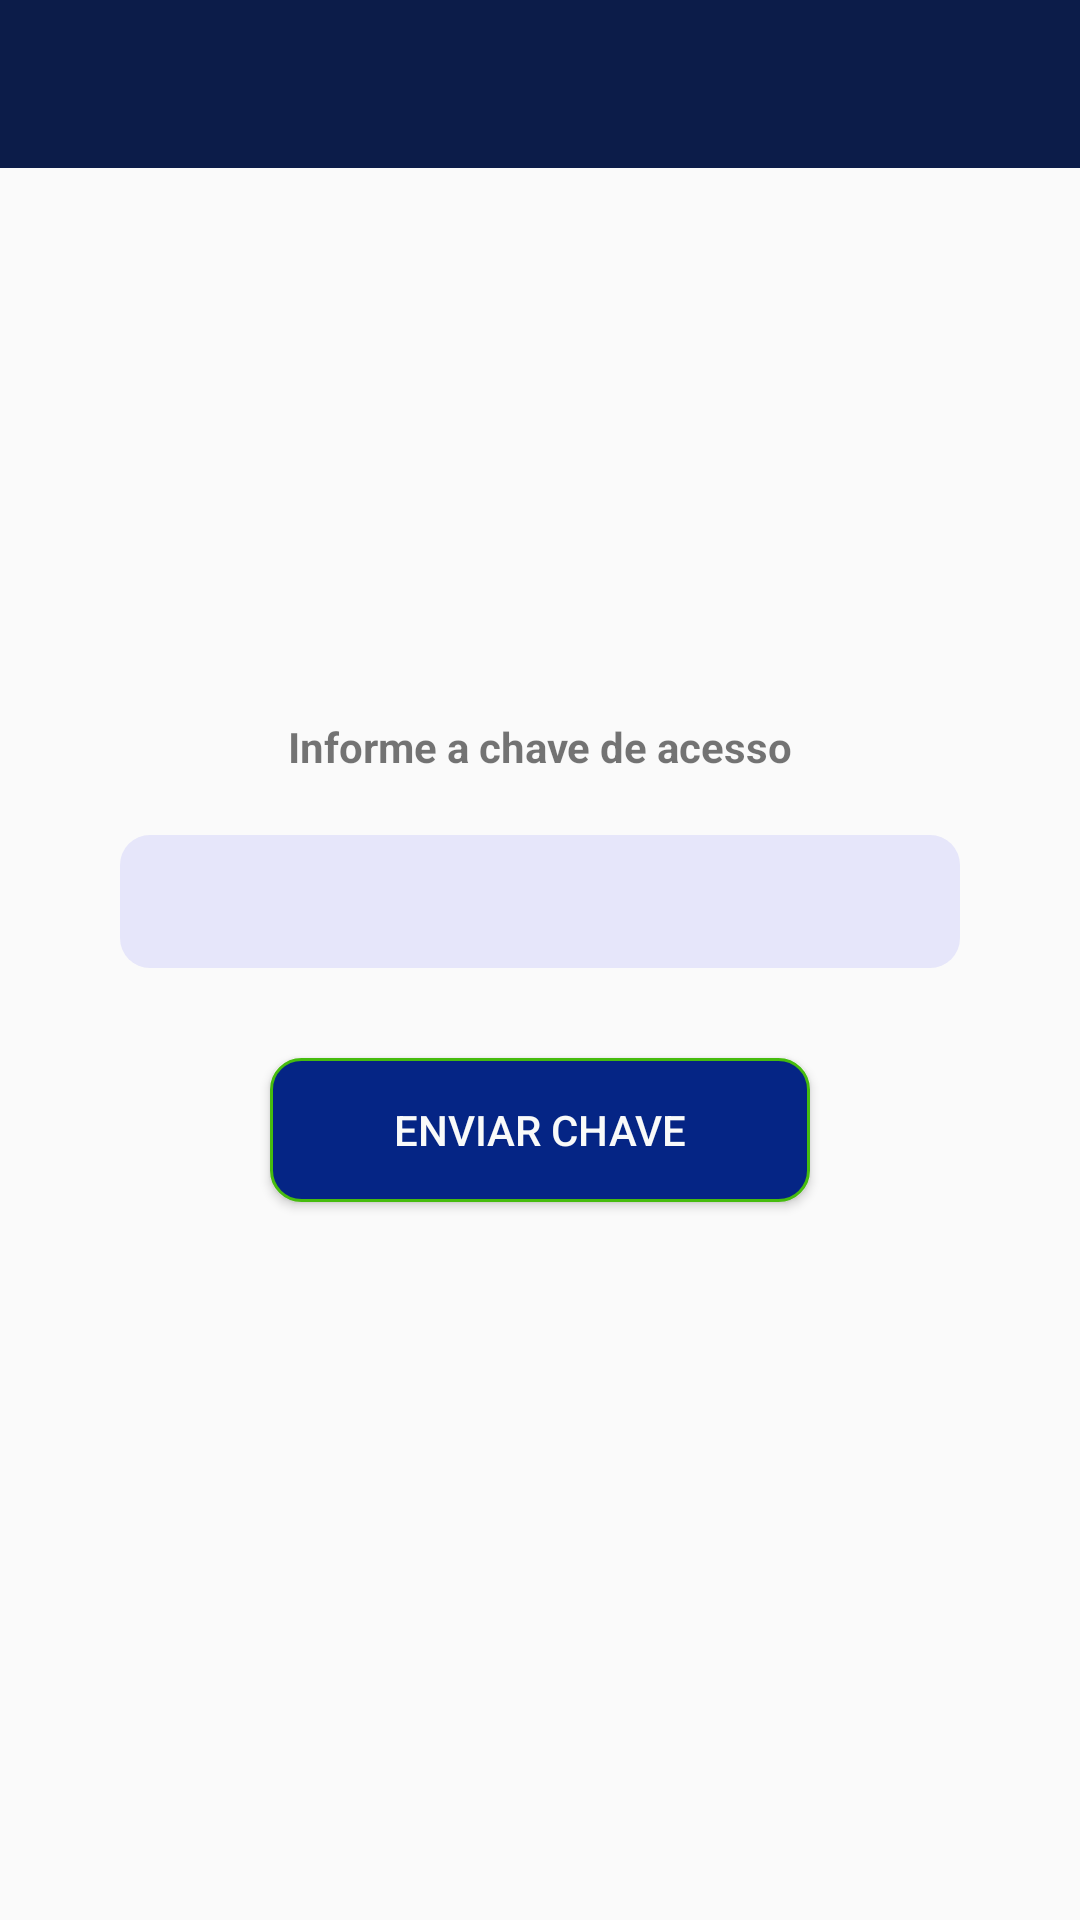

Reconstruct the res/layout file that produces this screen, plus the resources it refers to.
<!-- AndroidManifest.xml: application theme AppTheme -->
<!-- res/layout/activity_adm.xml -->
<?xml version="1.0" encoding="utf-8"?>
<androidx.constraintlayout.widget.ConstraintLayout
    xmlns:android="http://schemas.android.com/apk/res/android"
    xmlns:app="http://schemas.android.com/apk/res-auto"
    xmlns:tools="http://schemas.android.com/tools"
    android:layout_width="match_parent"
    android:layout_height="match_parent"
    tools:context=".Activity.AdmActivity">

    <include
        android:id="@+id/include2"
        layout="@layout/toolbar" />
    <TextView
        android:id="@+id/textView7"
        android:layout_width="wrap_content"
        android:layout_height="wrap_content"
        android:text="Informe a chave de acesso"
        android:textStyle="bold"
        app:layout_constraintBottom_toTopOf="@+id/editCampoKey"
        app:layout_constraintEnd_toEndOf="parent"
        app:layout_constraintStart_toStartOf="parent"
        app:layout_constraintTop_toTopOf="parent"
        app:layout_constraintVertical_chainStyle="packed" />

    <EditText
        android:id="@+id/editCampoKey"
        android:layout_width="280dp"
        android:layout_height="wrap_content"
        android:layout_marginTop="20dp"
        android:background="@drawable/background_campo_texto"
        android:ems="10"
        android:gravity="center"
        android:inputType="textPersonName"
        android:padding="10dp"
        app:layout_constraintBottom_toTopOf="@+id/buttonValidarKey"
        app:layout_constraintEnd_toEndOf="parent"
        app:layout_constraintStart_toStartOf="parent"
        app:layout_constraintTop_toBottomOf="@+id/textView7" />

    <Button
        android:id="@+id/buttonValidarKey"
        android:layout_width="180dp"
        android:layout_height="wrap_content"
        android:layout_marginTop="30dp"
        android:background="@drawable/background_button_salvar"
        android:text="Enviar chave"
        android:textColor="@color/white"
        app:layout_constraintBottom_toBottomOf="parent"
        app:layout_constraintEnd_toEndOf="parent"
        app:layout_constraintStart_toStartOf="parent"
        app:layout_constraintTop_toBottomOf="@+id/editCampoKey" />

</androidx.constraintlayout.widget.ConstraintLayout>
<!-- res/layout/toolbar.xml (included above) -->
<?xml version="1.0" encoding="utf-8"?>
<FrameLayout xmlns:android="http://schemas.android.com/apk/res/android"
    android:layout_width="match_parent"
    android:layout_height="wrap_content">

    <androidx.appcompat.widget.Toolbar
        android:id="@+id/toolbarPrincipal"
        android:layout_width="match_parent"
        android:layout_height="?attr/actionBarSize"
        android:background="@color/colorPrimary"
        android:theme="@style/Toolbar"/>

</FrameLayout>
<!-- resources referenced by this layout -->
<resources>
  <color name="colorPrimary">#0C1C49</color>
  <color name="white">#F9FAF9</color>
  <!-- drawable background_button_salvar (drawable) -->
  <?xml version="1.0" encoding="utf-8"?>
  <shape xmlns:android="http://schemas.android.com/apk/res/android"
      android:shape="rectangle">
  
      <solid android:color="#052585"></solid>
      <corners android:radius="10dp"></corners>
      <stroke android:width="1dp" android:color="@color/colorAccent"></stroke>
  
  </shape>
  <!-- drawable background_campo_texto (drawable) -->
  <?xml version="1.0" encoding="utf-8"?>
  <shape xmlns:android="http://schemas.android.com/apk/res/android"
      android:shape="rectangle">
  
      <solid android:color="#E6E6FA"></solid>
      <corners android:radius="10dp"></corners>
  
  </shape>
  <style name="Toolbar" parent="Theme.AppCompat.NoActionBar">
  
      </style>
  <style name="AppTheme" parent="Theme.AppCompat.Light.NoActionBar">
          
          <item name="colorPrimary">@color/white</item>
          <item name="colorPrimaryDark">@color/colorPrimaryDark</item>
          <item name="colorAccent">@color/colorAccent</item>
      </style>
  <color name="colorAccent">#46BC0E</color>
  <color name="colorPrimaryDark">#260573</color>
</resources>
